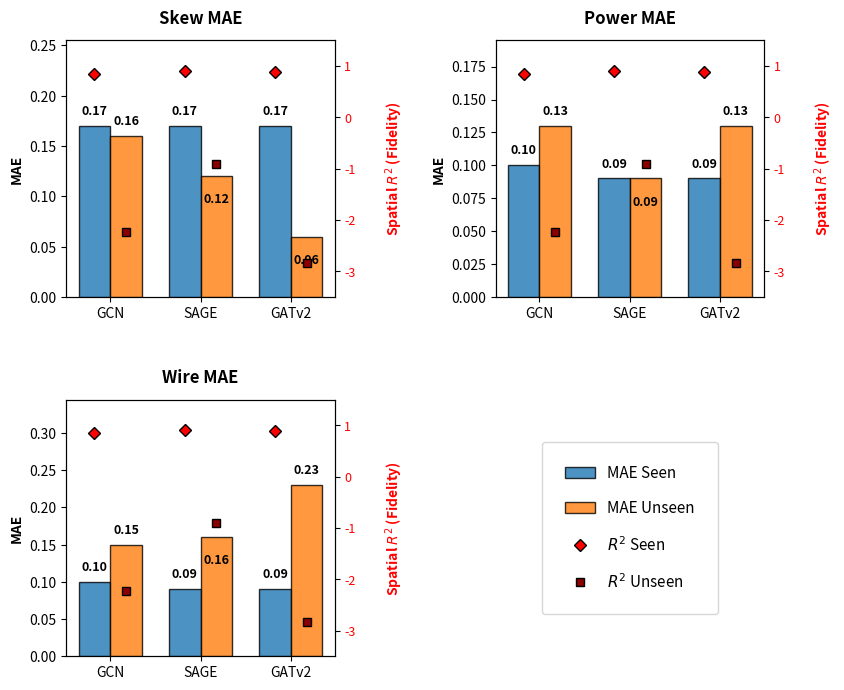

The script that saved this image:
import matplotlib.pyplot as plt
import numpy as np

# ----------------- DATA PREPARATION (CLUSTERED) -----------------
nets = ["GCN", "SAGE", "GATv2"]
metrics = ["Skew MAE", "Power MAE", "Wire MAE"]

mae_seen = [[0.17, 0.17, 0.17], [0.10, 0.09, 0.09], [0.10, 0.09, 0.09]]
mae_unseen = [[0.16, 0.12, 0.06], [0.13, 0.09, 0.13], [0.15, 0.16, 0.23]]
r2_seen = [0.85, 0.90, 0.89]
r2_unseen = [-2.23, -0.91, -2.84]

# Function to detect overlap and move labels inside bars if needed
def smart_annotate(ax, rect, mae, r2, mae_ylim, r2_ylim):
    # Map R2 value to MAE axis space to check proximity
    r2_range = r2_ylim[1] - r2_ylim[0]
    mae_range = mae_ylim[1] - 0
    rel_height = (r2 - r2_ylim[0]) / r2_range
    r2_on_mae = rel_height * mae_range
    
    # Threshold for overlap (approx. height of text labels)
    threshold = 0.12 * mae_range
    
    if abs(r2_on_mae - mae) < threshold:
        # OVERLAP DETECTED: Write number INSIDE the bar
        color = 'white' if rect.get_facecolor() == '#1f77b4' else 'black'
        ax.annotate(f'{mae:.2f}', xy=(rect.get_x() + rect.get_width()/2, mae),
                    xytext=(0, -12), textcoords="offset points", ha='center', va='top', 
                    fontsize=9, fontweight='bold', color=color)
    else:
        # NO OVERLAP: Write number ABOVE the bar
        ax.annotate(f'{mae:.2f}', xy=(rect.get_x() + rect.get_width()/2, mae),
                    xytext=(0, 6), textcoords="offset points", ha='center', va='bottom', 
                    fontsize=9, fontweight='bold')

# ----------------- PLOT SETUP -----------------
fig = plt.figure(figsize=(9, 8))
x = np.arange(len(nets))
width = 0.35 

ax_skew = plt.subplot2grid((2, 2), (0, 0))
ax_power = plt.subplot2grid((2, 2), (0, 1))
ax_wire = plt.subplot2grid((2, 2), (1, 0))
axes = [ax_skew, ax_power, ax_wire]

for i, ax in enumerate(axes):
    # 1. Plot MAE Bars
    b1 = ax.bar(x - width/2, mae_seen[i], width, label='MAE Seen', color='#1f77b4', edgecolor='k', alpha=0.8, zorder=3)
    b2 = ax.bar(x + width/2, mae_unseen[i], width, label='MAE Unseen', color='#ff7f0e', edgecolor='k', alpha=0.8, zorder=3)
    
    mae_ylim = (0, max(max(mae_unseen[i]), max(mae_seen[i])) * 1.5)
    ax.set_ylim(mae_ylim)
    
    # 2. Plot R2 (Secondary Axis)
    ax2 = ax.twinx()
    r2_ylim = (-3.5, 1.5)
    ax2.plot(x - width/2, r2_seen, 'D', color='red', markersize=6, label='$R^2$ Seen', markeredgecolor='k', zorder=5)
    ax2.plot(x + width/2, r2_unseen, 's', color='darkred', markersize=6, label='$R^2$ Unseen', markeredgecolor='k', zorder=5)
    ax2.set_ylim(r2_ylim)
    ax2.tick_params(axis='y', labelcolor='red', labelsize=9)

    # 3. Smart Annotations
    for j, (rect_s, rect_u) in enumerate(zip(b1, b2)):
        smart_annotate(ax, rect_s, mae_seen[i][j], r2_seen[j], mae_ylim, r2_ylim)
        smart_annotate(ax, rect_u, mae_unseen[i][j], r2_unseen[j], mae_ylim, r2_ylim)

    ax.set_title(metrics[i], fontsize=12, fontweight='bold', pad=12)
    ax.set_xticks(x)
    ax.set_xticklabels(nets, fontsize=10)
    ax.set_ylabel('MAE', fontsize=10, fontweight='bold')
    # Increased labelpad to move Spatial R2 away from numbers
    ax2.set_ylabel('Spatial $R^2$ (Fidelity)', fontsize=10, fontweight='bold', color='red', labelpad=20)

# Legend in bottom-right quadrant
ax_leg = plt.subplot2grid((2, 2), (1, 1))
ax_leg.axis('off')
h1, l1 = axes[0].get_legend_handles_labels()
h2, l2 = ax2.get_legend_handles_labels()
ax_leg.legend(h1 + h2, l1 + l2, loc='center', fontsize=11, frameon=True, borderpad=1.5, labelspacing=1.2)

# Final spacing fix
plt.subplots_adjust(wspace=0.6, hspace=0.4) 

plt.savefig("clustered_mae_r2_final.pdf", format='pdf', bbox_inches='tight')
plt.savefig("clustered_mae_r2_final.png", dpi=300, bbox_inches='tight')
plt.show()